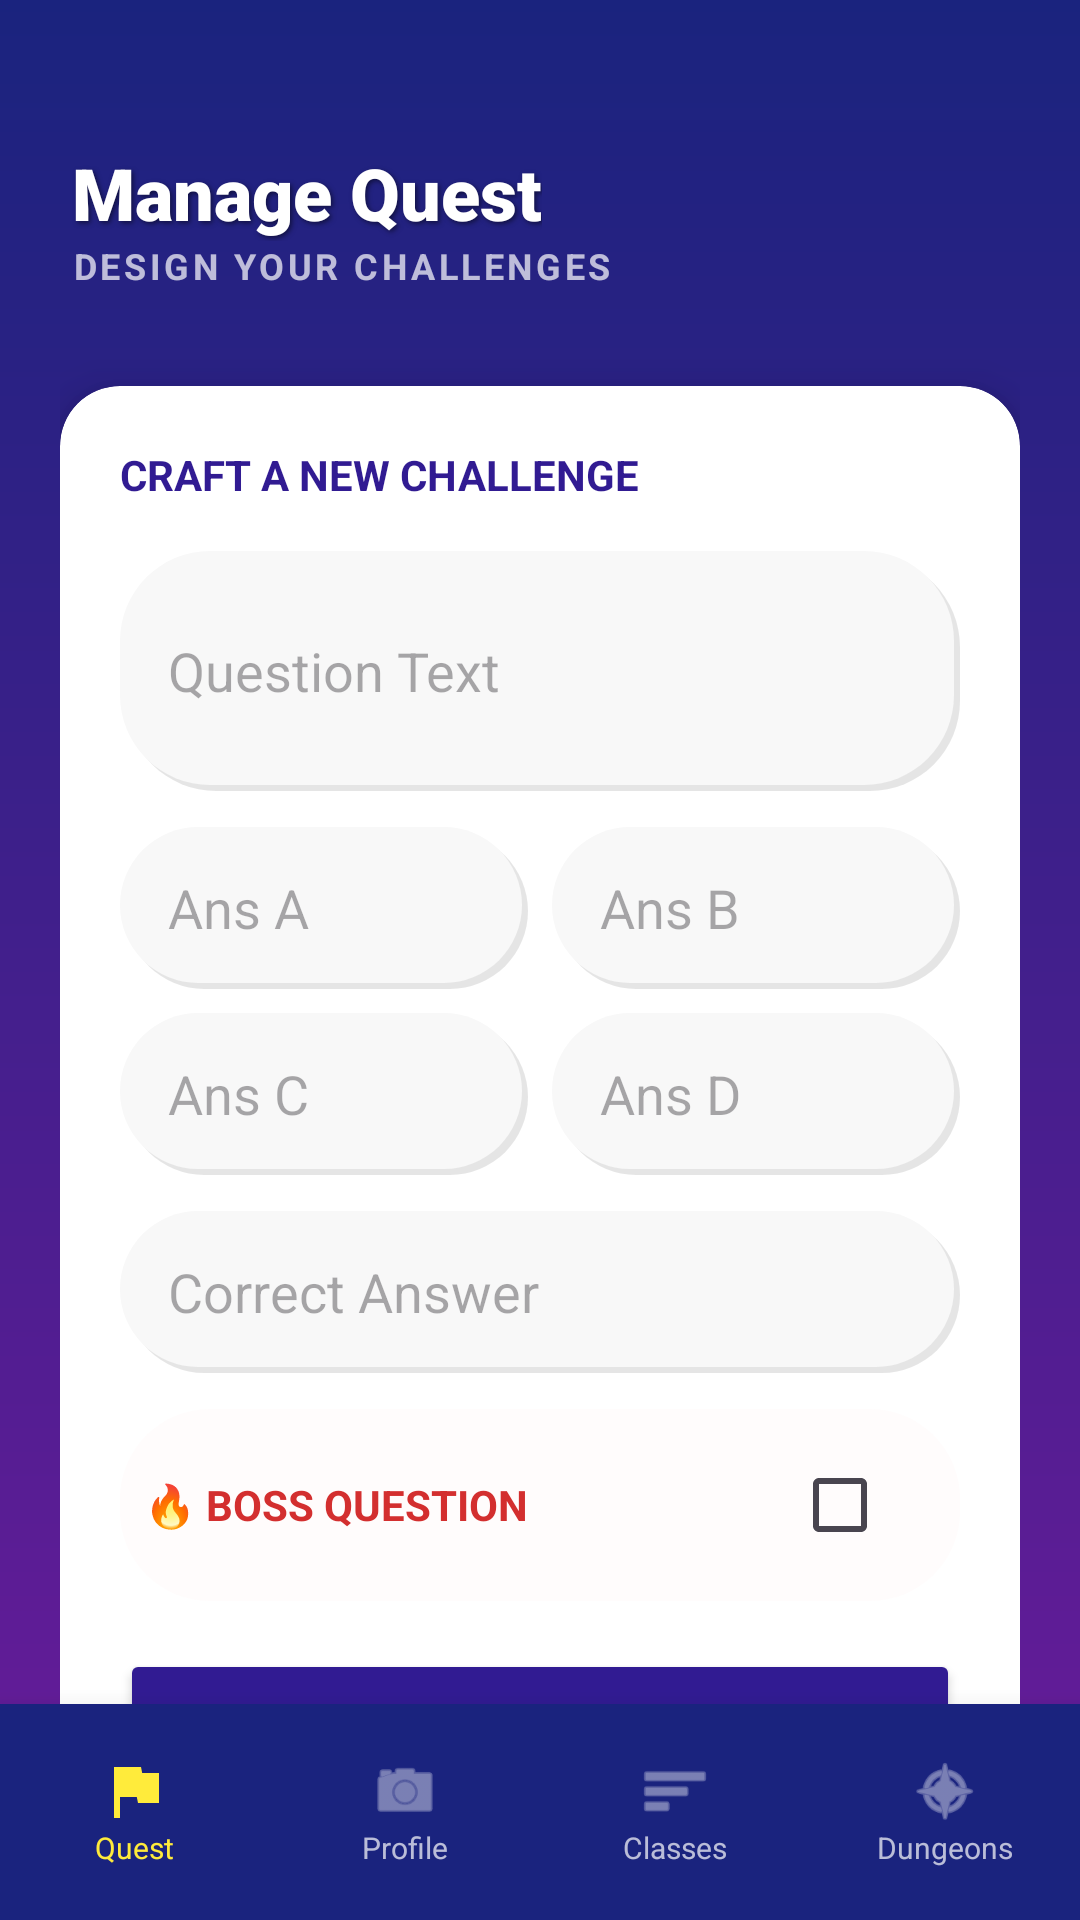

Android layout source for this screen:
<!-- AndroidManifest.xml: application theme Theme.SmartLearningEducationalGame -->
<!-- res/layout/activity_manage_questions.xml -->
<?xml version="1.0" encoding="utf-8"?>
<androidx.constraintlayout.widget.ConstraintLayout xmlns:android="http://schemas.android.com/apk/res/android"
    xmlns:app="http://schemas.android.com/apk/res-auto"
    xmlns:tools="http://schemas.android.com/tools"
    android:layout_width="match_parent"
    android:layout_height="match_parent"
    android:background="@drawable/bg_main_gradient">

    
    <LinearLayout
        android:id="@+id/header_section"
        android:layout_width="match_parent"
        android:layout_height="wrap_content"
        android:orientation="vertical"
        android:paddingTop="48dp"
        android:paddingBottom="16dp"
        android:paddingHorizontal="24dp"
        android:gravity="start"
        app:layout_constraintTop_toTopOf="parent">

        <TextView
            android:id="@+id/tvQuestTitleHeader"
            android:layout_width="wrap_content"
            android:layout_height="wrap_content"
            android:fontFamily="sans-serif-black"
            android:text="Manage Quest"
            android:textColor="#FFFFFF"
            android:textSize="24sp"
            android:shadowColor="#80000000"
            android:shadowDx="2"
            android:shadowDy="2"
            android:shadowRadius="4"/>
            
        <TextView
            android:layout_width="wrap_content"
            android:layout_height="wrap_content"
            android:text="DESIGN YOUR CHALLENGES"
            android:textColor="#B3FFFFFF"
            android:textSize="12sp"
            android:letterSpacing="0.1"
            android:textStyle="bold" />
    </LinearLayout>

    <androidx.core.widget.NestedScrollView
        android:layout_width="match_parent"
        android:layout_height="0dp"
        android:fillViewport="true"
        app:layout_constraintBottom_toTopOf="@+id/bottom_nav"
        app:layout_constraintTop_toBottomOf="@id/header_section">

        <LinearLayout
            android:layout_width="match_parent"
            android:layout_height="wrap_content"
            android:orientation="vertical"
            android:paddingHorizontal="20dp"
            android:paddingBottom="40dp">

            
            <androidx.cardview.widget.CardView
                android:layout_width="match_parent"
                android:layout_height="wrap_content"
                android:layout_marginTop="16dp"
                app:cardCornerRadius="20dp"
                app:cardElevation="8dp"
                app:cardBackgroundColor="#FFFFFF">

                <LinearLayout
                    android:layout_width="match_parent"
                    android:layout_height="wrap_content"
                    android:orientation="vertical"
                    android:padding="20dp">

                    <TextView
                        android:layout_width="wrap_content"
                        android:layout_height="wrap_content"
                        android:text="CRAFT A NEW CHALLENGE"
                        android:textStyle="bold"
                        android:textColor="#311B92"
                        android:textSize="14sp"
                        android:layout_marginBottom="16dp"/>

                    <EditText
                        android:id="@+id/etQuestionText"
                        android:layout_width="match_parent"
                        android:layout_height="wrap_content"
                        android:minHeight="80dp"
                        android:hint="Question Text"
                        android:background="@drawable/bg_input_field"
                        android:padding="16dp"
                        android:layout_marginBottom="12dp"
                        android:inputType="textMultiLine" />

                    <LinearLayout android:layout_width="match_parent" android:layout_height="wrap_content" android:orientation="horizontal" android:layout_marginBottom="8dp">
                        <EditText android:id="@+id/etAns1" android:layout_width="0dp" android:layout_weight="1" android:layout_height="54dp" android:hint="Ans A" android:background="@drawable/bg_input_field" android:paddingHorizontal="16dp" android:layout_marginEnd="4dp" />
                        <EditText android:id="@+id/etAns2" android:layout_width="0dp" android:layout_weight="1" android:layout_height="54dp" android:hint="Ans B" android:background="@drawable/bg_input_field" android:paddingHorizontal="16dp" android:layout_marginStart="4dp" />
                    </LinearLayout>
                    
                    <LinearLayout android:layout_width="match_parent" android:layout_height="wrap_content" android:orientation="horizontal" android:layout_marginBottom="12dp">
                        <EditText android:id="@+id/etAns3" android:layout_width="0dp" android:layout_weight="1" android:layout_height="54dp" android:hint="Ans C" android:background="@drawable/bg_input_field" android:paddingHorizontal="16dp" android:layout_marginEnd="4dp" />
                        <EditText android:id="@+id/etAns4" android:layout_width="0dp" android:layout_weight="1" android:layout_height="54dp" android:hint="Ans D" android:background="@drawable/bg_input_field" android:paddingHorizontal="16dp" android:layout_marginStart="4dp" />
                    </LinearLayout>

                    <EditText
                        android:id="@+id/etCorrectAns"
                        android:layout_width="match_parent"
                        android:layout_height="54dp"
                        android:hint="Correct Answer"
                        android:background="@drawable/bg_input_field"
                        android:paddingHorizontal="16dp"
                        android:layout_marginBottom="12dp" />

                    <LinearLayout
                        android:layout_width="match_parent"
                        android:layout_height="wrap_content"
                        android:padding="8dp"
                        android:background="@drawable/bg_pill_toggle"
                        android:backgroundTint="#FFE7E7"
                        android:layout_marginBottom="16dp">
                        <TextView android:layout_width="0dp" android:layout_weight="1" android:layout_height="wrap_content" android:text="🔥 BOSS QUESTION" android:textStyle="bold" android:textColor="#D32F2F" />
                        <CheckBox android:id="@+id/cbIsBoss" android:layout_width="wrap_content" android:layout_height="wrap_content" />
                    </LinearLayout>

                    <Button
                        android:id="@+id/btnSaveQuestion"
                        android:layout_width="match_parent"
                        android:layout_height="60dp"
                        android:text="SAVE CHALLENGE"
                        android:textColor="#FFFFFF"
                        android:backgroundTint="#311B92" />
                </LinearLayout>
            </androidx.cardview.widget.CardView>

            <androidx.recyclerview.widget.RecyclerView
                android:id="@+id/rvQuestionsList"
                android:layout_width="match_parent"
                android:layout_height="wrap_content"
                android:layout_marginTop="24dp"
                android:nestedScrollingEnabled="false" />
        </LinearLayout>
    </androidx.core.widget.NestedScrollView>

    
    <LinearLayout
        android:id="@+id/bottom_nav"
        android:layout_width="match_parent"
        android:layout_height="72dp"
        android:background="#1A237E"
        android:elevation="12dp"
        android:orientation="horizontal"
        app:layout_constraintBottom_toBottomOf="parent">
        <LinearLayout android:id="@+id/navQuest" android:layout_width="0dp" android:layout_height="match_parent" android:layout_weight="1" android:orientation="vertical" android:gravity="center"><ImageView android:layout_width="24dp" android:layout_height="24dp" android:src="@drawable/ic_nav_quest_new" app:tint="#FFEB3B"/><TextView android:layout_width="wrap_content" android:layout_height="wrap_content" android:text="Quest" android:textColor="#FFEB3B" android:textSize="10sp"/></LinearLayout>
        <LinearLayout android:id="@+id/navAvatar" android:layout_width="0dp" android:layout_height="match_parent" android:layout_weight="1" android:orientation="vertical" android:gravity="center"><ImageView android:layout_width="24dp" android:layout_height="24dp" android:src="@android:drawable/ic_menu_camera" app:tint="#B3FFFFFF"/><TextView android:layout_width="wrap_content" android:layout_height="wrap_content" android:text="Profile" android:textColor="#B3FFFFFF" android:textSize="10sp"/></LinearLayout>
        <LinearLayout android:id="@+id/navClasses" android:layout_width="0dp" android:layout_height="match_parent" android:layout_weight="1" android:orientation="vertical" android:gravity="center"><ImageView android:layout_width="24dp" android:layout_height="24dp" android:src="@android:drawable/ic_menu_sort_by_size" app:tint="#B3FFFFFF"/><TextView android:layout_width="wrap_content" android:layout_height="wrap_content" android:text="Classes" android:textColor="#B3FFFFFF" android:textSize="10sp"/></LinearLayout>
        <LinearLayout android:id="@+id/navDungeons" android:layout_width="0dp" android:layout_height="match_parent" android:layout_weight="1" android:orientation="vertical" android:gravity="center"><ImageView android:layout_width="24dp" android:layout_height="24dp" android:src="@android:drawable/ic_menu_compass" app:tint="#B3FFFFFF"/><TextView android:layout_width="wrap_content" android:layout_height="wrap_content" android:text="Dungeons" android:textColor="#B3FFFFFF" android:textSize="10sp"/></LinearLayout>
    </LinearLayout>
</androidx.constraintlayout.widget.ConstraintLayout>
<!-- resources referenced by this layout -->
<resources>
  <!-- drawable bg_input_field (drawable) -->
  <?xml version="1.0" encoding="utf-8"?>
  <layer-list xmlns:android="http://schemas.android.com/apk/res/android">
      
      <item android:top="2dp" android:left="2dp">
          <shape android:shape="rectangle">
              <corners android:radius="30dp" />
              <solid android:color="#1A000000" />
          </shape>
      </item>
      
      <item android:bottom="2dp" android:right="2dp">
          <shape android:shape="rectangle">
              <corners android:radius="30dp" />
              <solid android:color="#F8F8F8" />
          </shape>
      </item>
  </layer-list>
  <!-- drawable bg_main_gradient (drawable) -->
  <?xml version="1.0" encoding="utf-8"?>
  <shape xmlns:android="http://schemas.android.com/apk/res/android"
      android:shape="rectangle">
      <gradient
          android:angle="270"
          android:endColor="#6A1B9A"
          android:startColor="#1A237E"
          android:type="linear" />
  </shape>
  <!-- drawable bg_pill_toggle (drawable) -->
  <?xml version="1.0" encoding="utf-8"?>
  <selector xmlns:android="http://schemas.android.com/apk/res/android">
      <item android:state_checked="true">
          <shape android:shape="rectangle">
              <corners android:radius="30dp" />
              <solid android:color="#FFB300" />
          </shape>
      </item>
      <item>
          <shape android:shape="rectangle">
              <corners android:radius="30dp" />
              <solid android:color="#20FFFFFF" />
          </shape>
      </item>
  </selector>
  <!-- drawable ic_nav_quest_new (drawable) -->
  <vector xmlns:android="http://schemas.android.com/apk/res/android"
      android:width="24dp"
      android:height="24dp"
      android:viewportWidth="24"
      android:viewportHeight="24">
      <path
          android:fillColor="#FF000000"
          android:pathData="M14.4,6L14,4H5v17h2v-7h5.6l0.4,2h7V6H14.4z"/>
  </vector>
  <style name="Theme.SmartLearningEducationalGame" parent="Base.Theme.SmartLearningEducationalGame2" />
  <style name="Base.Theme.SmartLearningEducationalGame2" parent="Theme.Material3.DayNight.NoActionBar">
          
          
      </style>
</resources>
